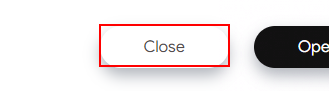
Workflow: Main

Step 1 [else]: find the element 'Close' in window 'SHA1 online' (chrome.exe)

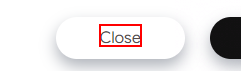
Step 2 [then]: click on the element in window 'SHA1 online' (chrome.exe)

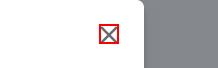
Step 3 [else]: click on the icon in window 'SHA1 online' (chrome.exe)

Step 4: type "native[k(enter)]" into the text box in window 'SHA1 online' (chrome.exe) (no picture)

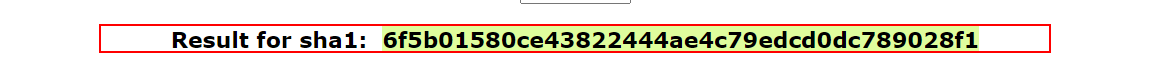
Step 5: find the paragraph 'Result for sha1:' (chrome.exe)

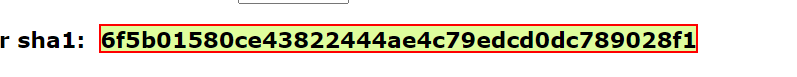
Step 6 [then]: get-text from the element '6f5b01580ce43822444ae4c79edcd0dc789028f1' (chrome.exe)

Step 7 [else]: click on the element in window 'SHA1 online' (chrome.exe) (same screen as step 2)

Step 8: get-text from the element '6f5b01580ce43822444ae4c79edcd0dc789028f1' (chrome.exe) (same screen as step 6)
